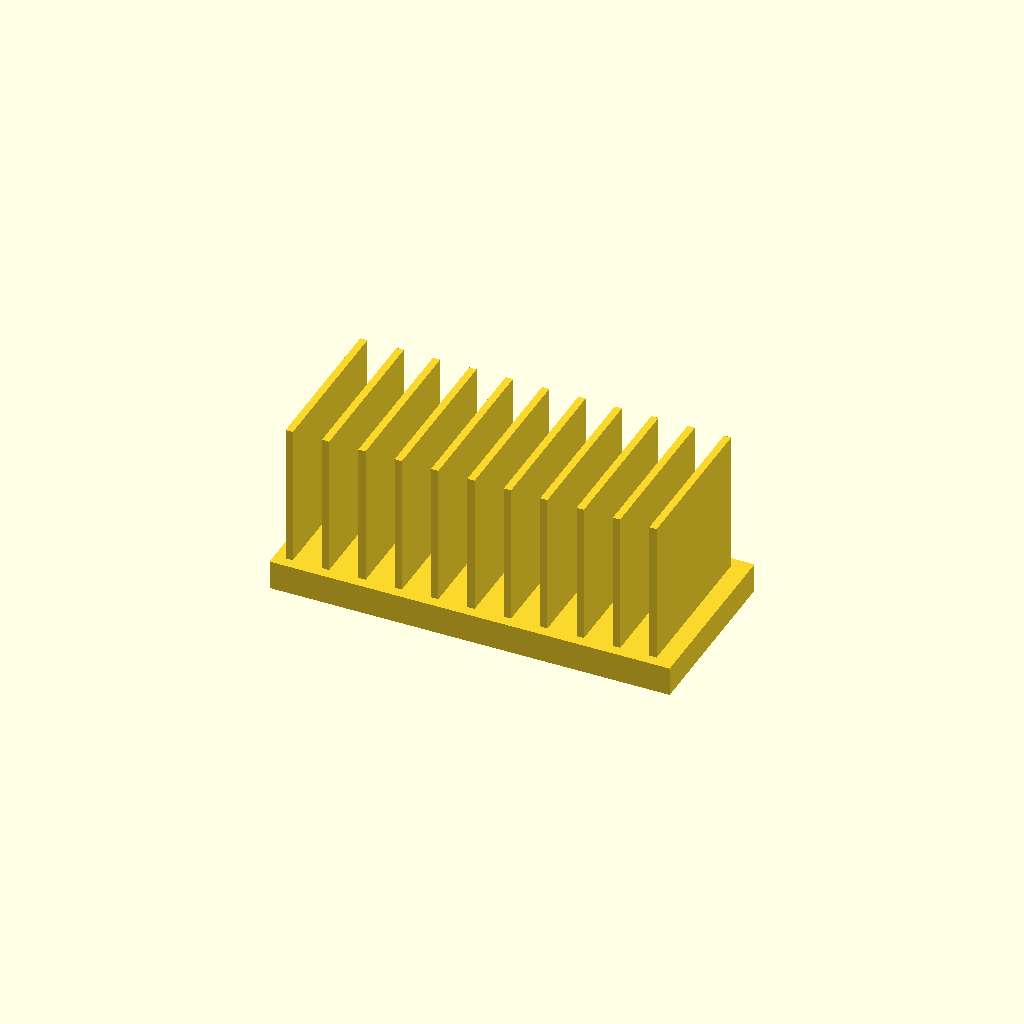
Cell 1: rendered with the file's own defaults.
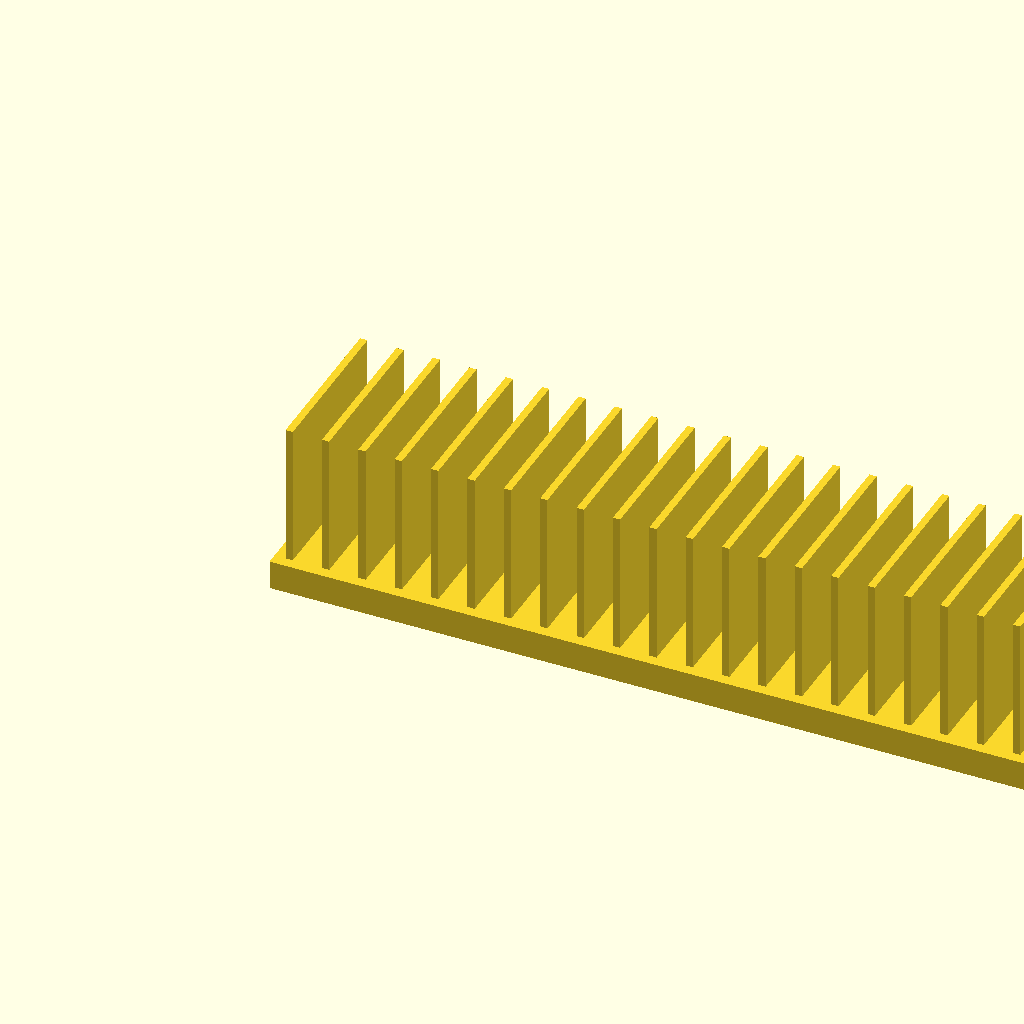
Cell 2: base_l = 220 (everything else at default).
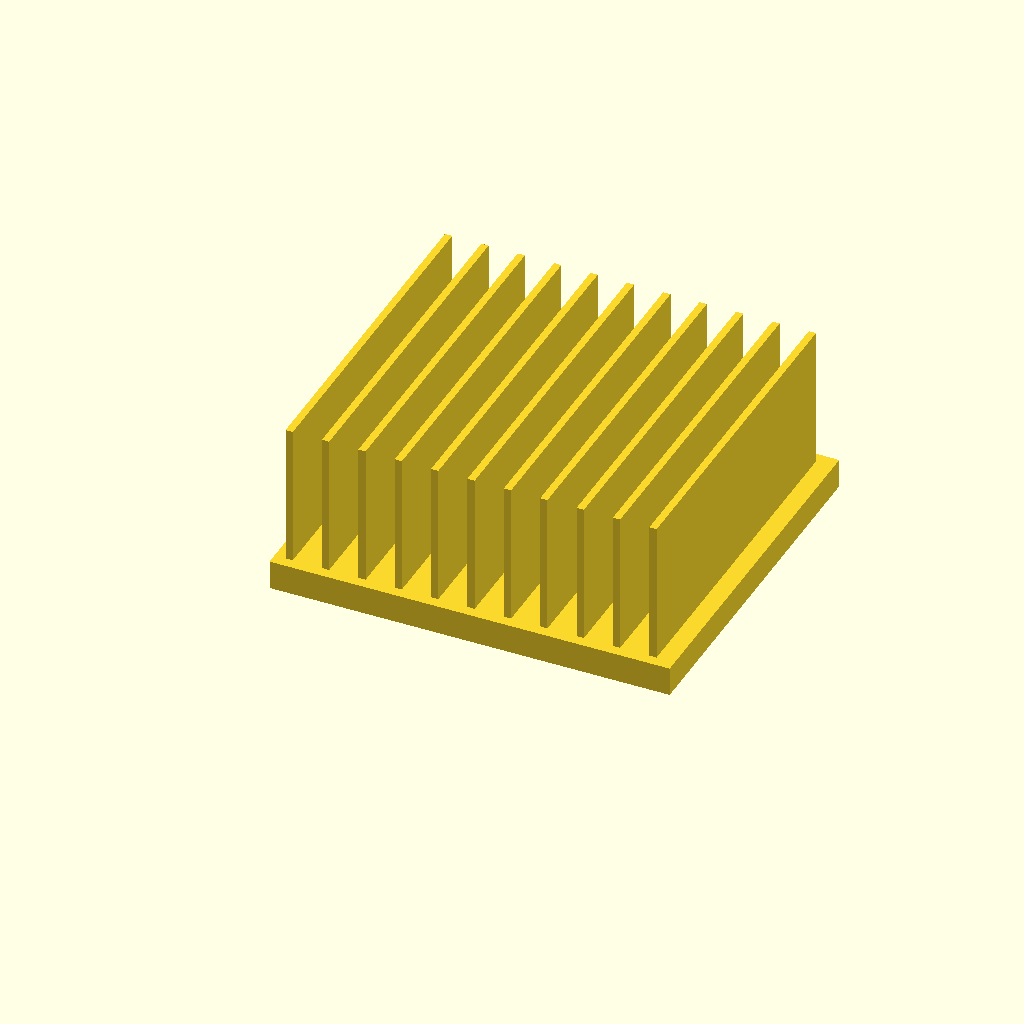
Cell 3 — base_w set to 100, the other parameters unchanged.
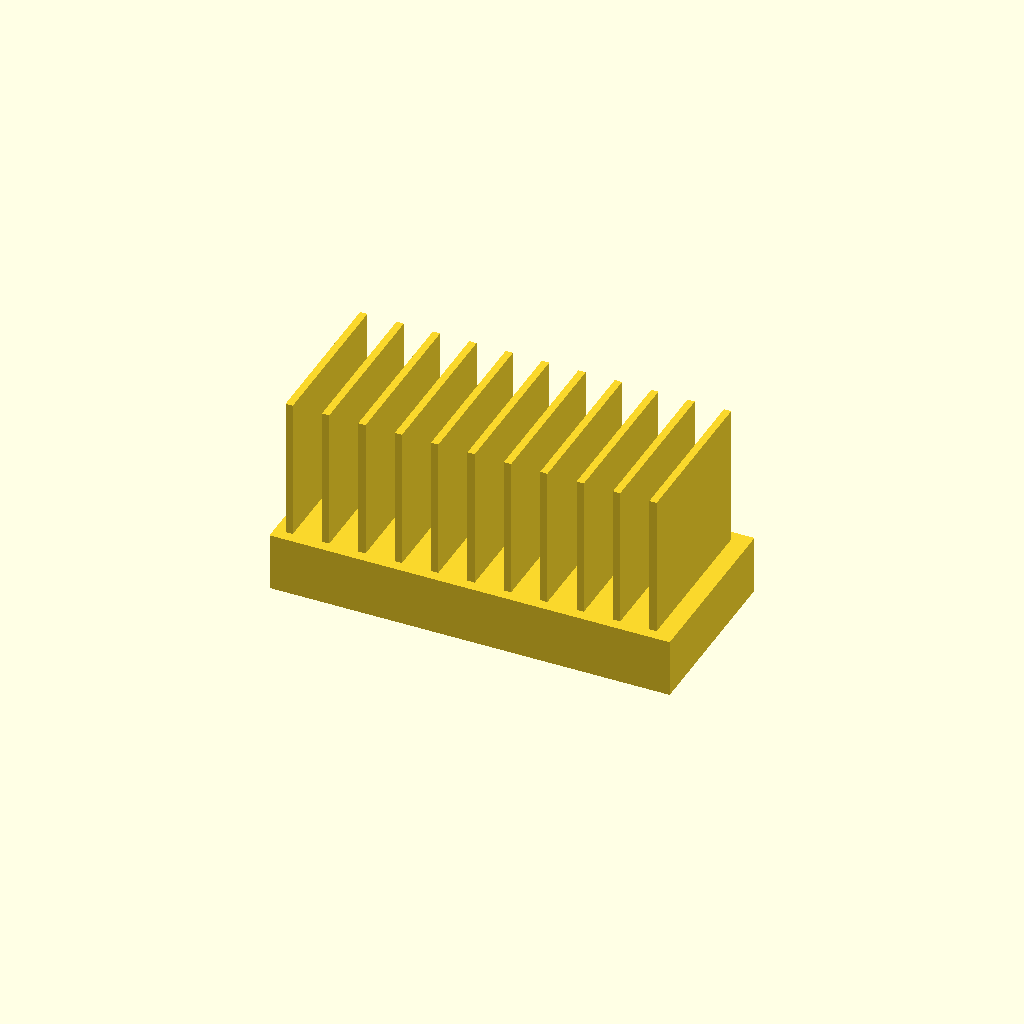
Cell 4: base_t = 16 (everything else at default).
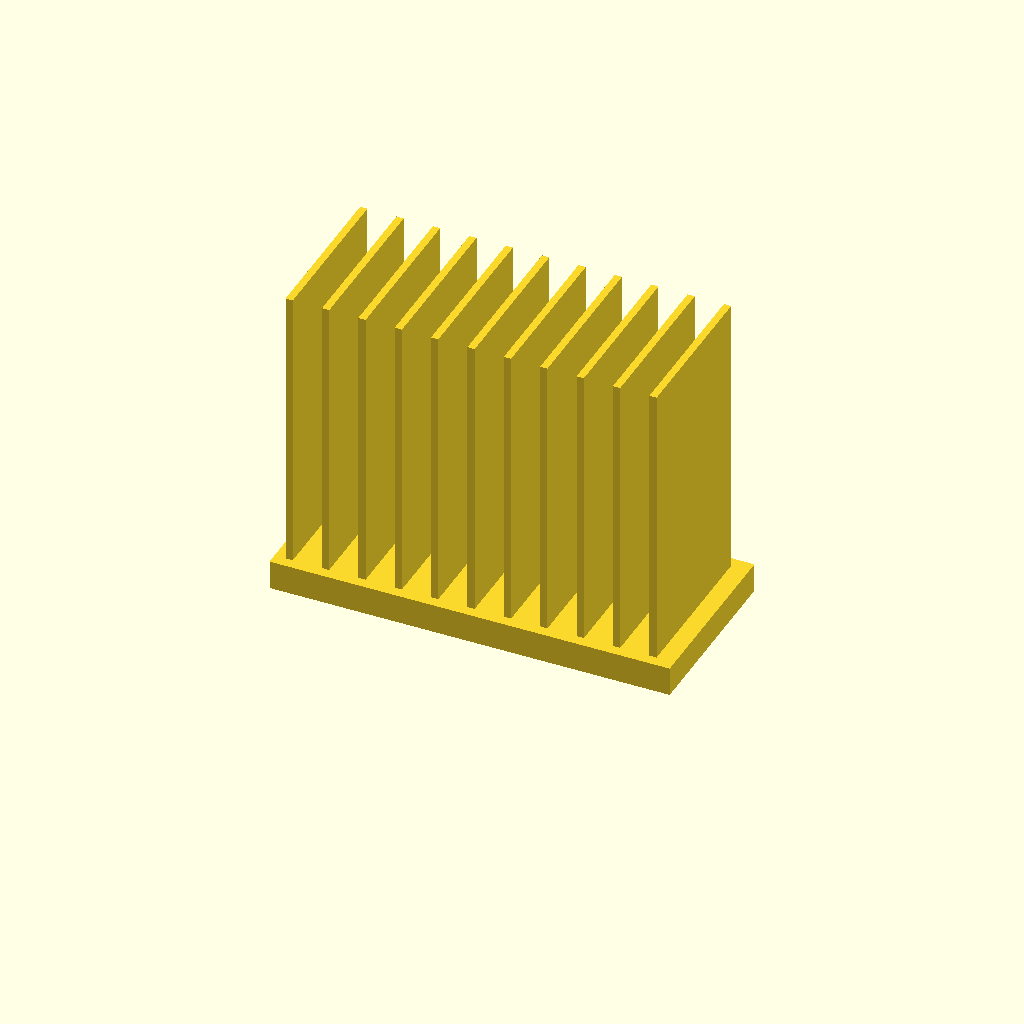
Cell 5: fin_h = 80 (everything else at default).
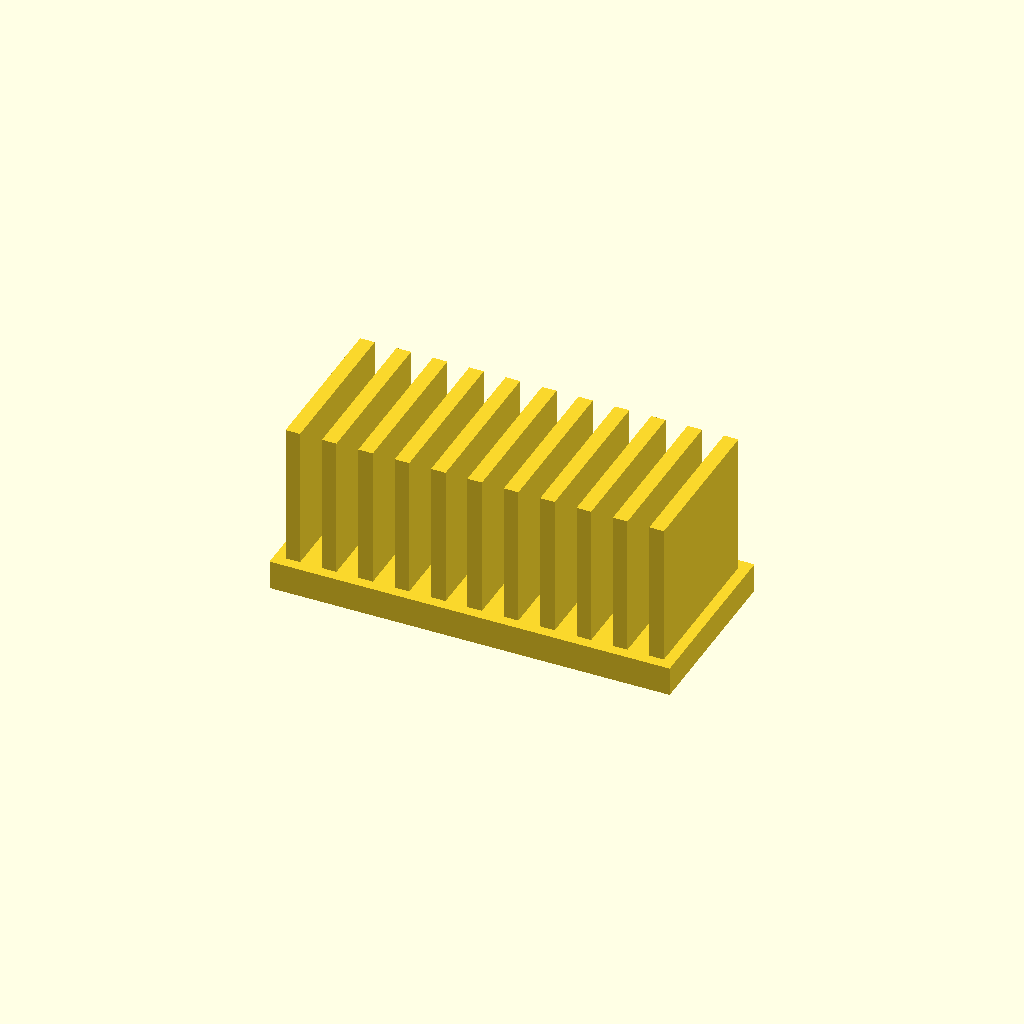
Cell 6 — fin_t set to 4, the other parameters unchanged.
One fixed orthographic camera (rotation 55°, 0°, 25°; colour scheme Cornfield) for every cell.
Source of the model, optional_data/data/solid2/heatsink/part_0077.scad:
$fn = 32;

// ----------------------------------------------------------------------
// Heatsink: uniform fin block
// ----------------------------------------------------------------------

// --- parameters (mm) ---
base_l = 110;             // base length, X
base_w = 50;              // base width, Y
base_t = 8;               // base plate thickness
fin_h = 40;               // fin height above the base
fin_t = 2;                // fin thickness
edge = 3;                 // margin from the base ends
pitch = 10;               // fin pitch
fit_tol = 0.02;           // tolerance for press fits, mm
free_tol = 0.2;           // tolerance for clearance fits, mm

n_fins = floor((base_l - 2 * edge - fin_t) / pitch) + 1;  // fin count
total_h = base_t + fin_h - 1;  // overall height

union() {
  cube([base_l, base_w, base_t]);
  for (i = [0 : n_fins - 1])
    translate([edge + i * pitch, edge, base_t - 1])
      cube([fin_t, base_w - 2 * edge, fin_h]);
}
Parameter table extracted from the source (name, type, default, range or options):
base_l: number, default 110
base_w: number, default 50
base_t: number, default 8
fin_h: number, default 40
fin_t: number, default 2
edge: number, default 3
pitch: number, default 10
fit_tol: number, default 0.02
free_tol: number, default 0.2
